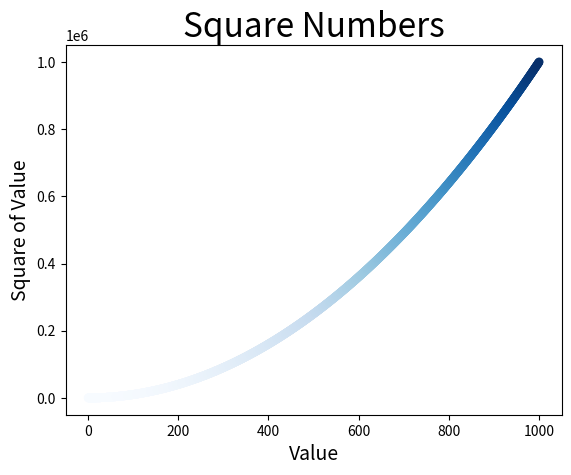

The matplotlib source for this figure: (Note: this script raises an exception after producing the figure.)
import matplotlib.pyplot as plt

x_values = list(range(1, 1001))
y_values = [x ** 2 for x in x_values]

plt.scatter(x_values, y_values, c = y_values, cmap = plt.cm.Blues,  edgecolor = 'none', s = 40)

#设置图表标题，并给坐标轴加上标签
plt.title("Square Numbers", fontsize = 24)
plt.xlabel("Value", fontsize = 14)
plt.ylabel("Square of Value", fontsize = 14)

#设置刻度标记的大小
plt.tick_params(axis = 'both', which = 'najor', labelsize = 14)

#设置每个坐标轴的取值范围
plt.axis([0, 1100, 0, 1100000])

plt.savefig('squares_plot.png', bbox_inches = 'tight')
